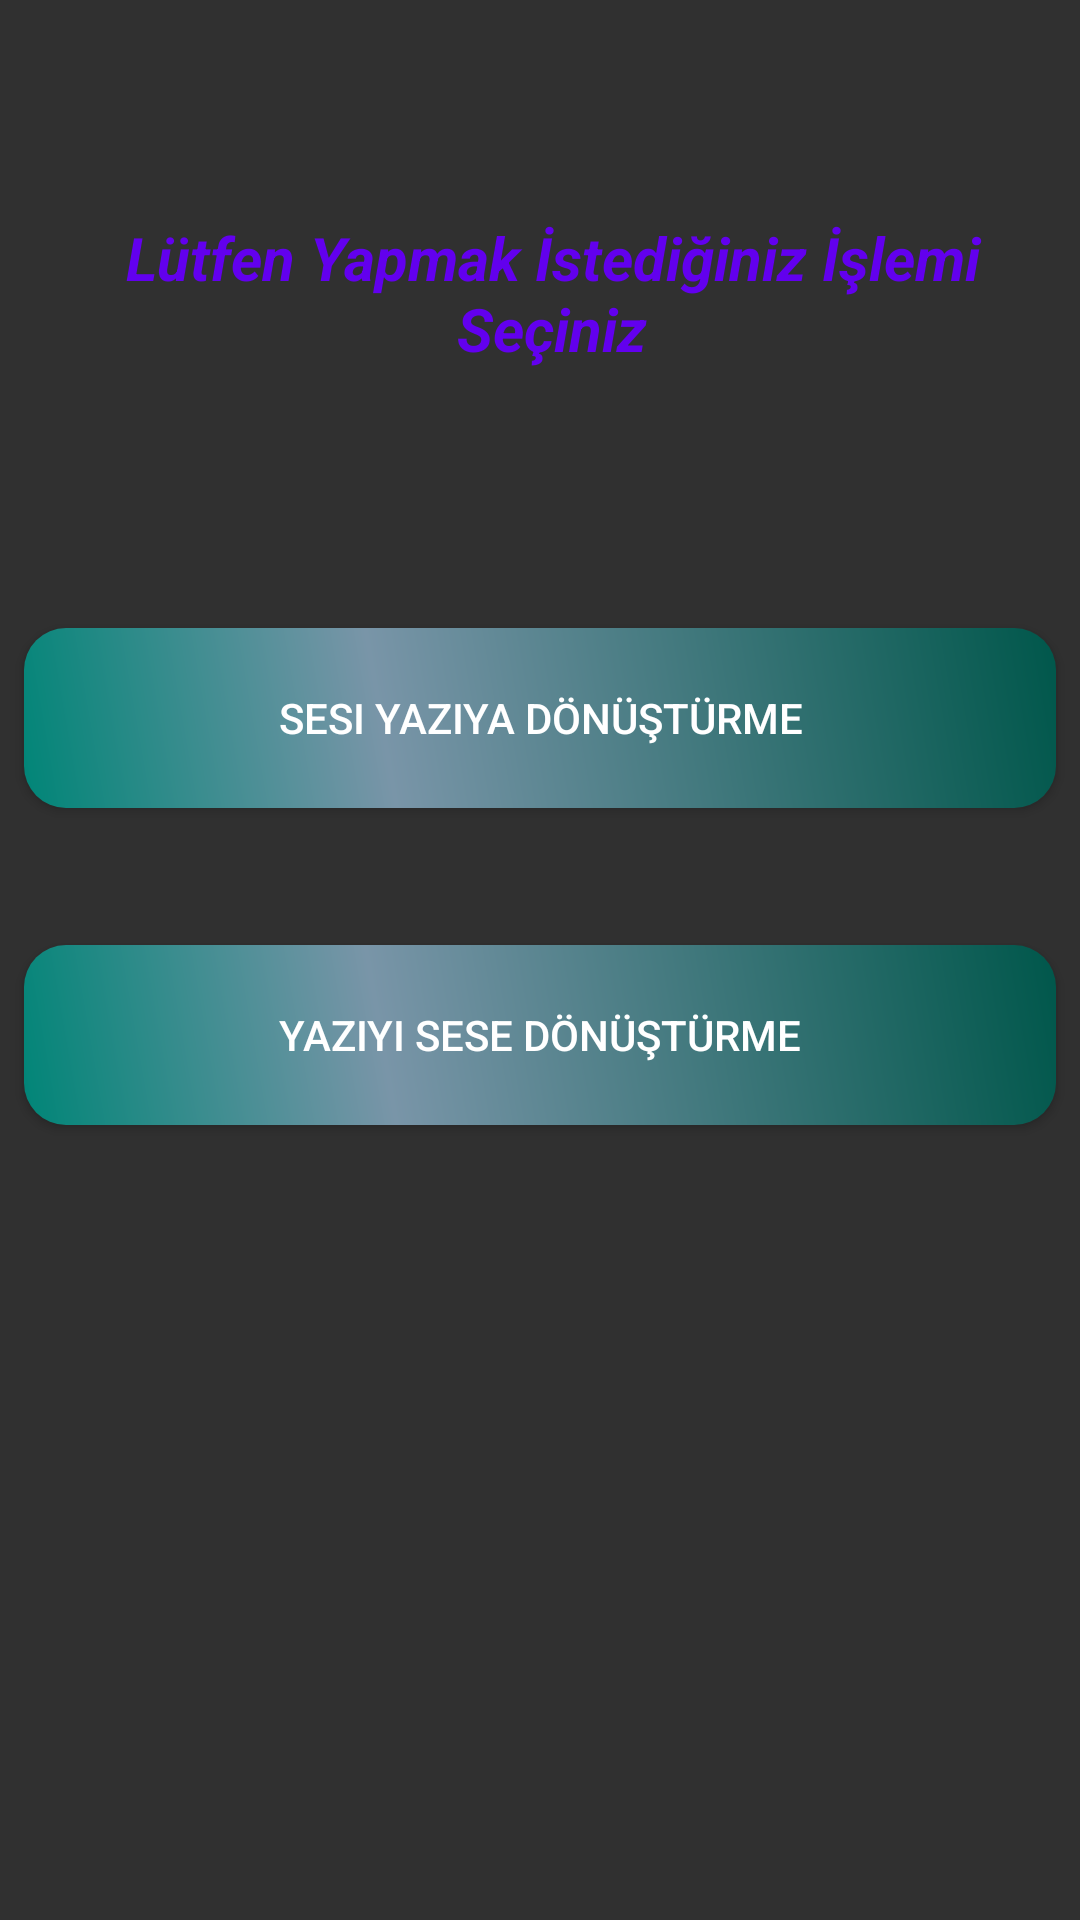

Reconstruct the res/layout file that produces this screen, plus the resources it refers to.
<!-- AndroidManifest.xml: activity theme Theme.AppCompat.NoActionBar -->
<!-- res/layout/activity_main.xml -->
<?xml version="1.0" encoding="utf-8"?>
<androidx.constraintlayout.widget.ConstraintLayout xmlns:android="http://schemas.android.com/apk/res/android"
    xmlns:app="http://schemas.android.com/apk/res-auto"
    xmlns:tools="http://schemas.android.com/tools"
    android:layout_width="match_parent"
    android:layout_height="match_parent"
    android:background="@drawable/background"
    tools:context=".TextToSpeechActivity">

    <TextView
        android:id="@+id/textView"
        android:layout_width="match_parent"
        android:layout_height="wrap_content"
        android:layout_marginStart="8dp"
        android:layout_marginLeft="8dp"
        android:layout_marginTop="8dp"
        android:layout_marginBottom="8dp"
        android:gravity="center"
        android:text="@string/l_tfen_yapmak_stedi_iniz_lemi_se_iniz"
        android:textColor="@color/colorPrimary"
        android:textSize="@dimen/textSize"
        android:textStyle="italic|bold"
        app:layout_constraintBottom_toBottomOf="parent"
        app:layout_constraintEnd_toEndOf="parent"
        app:layout_constraintHorizontal_bias="0.0"
        app:layout_constraintStart_toStartOf="parent"
        app:layout_constraintTop_toTopOf="parent"
        app:layout_constraintVertical_bias="0.112" />

    <Button
        android:id="@+id/buttonSpeechToText"
        android:layout_width="match_parent"
        android:layout_height="wrap_content"
        android:layout_marginStart="8dp"
        android:layout_marginLeft="8dp"
        android:layout_marginTop="8dp"
        android:layout_marginEnd="8dp"
        android:layout_marginRight="8dp"
        android:layout_marginBottom="8dp"
        android:background="@drawable/buttonshape"
        android:onClick="onClick"
        android:text="@string/sesi_yaz_ya_d_n_t_rme"
        android:textStyle="normal"
        app:layout_constraintBottom_toBottomOf="parent"
        app:layout_constraintEnd_toStartOf="@+id/buttonTextToSpeech"
        app:layout_constraintHorizontal_bias="0.038"
        app:layout_constraintStart_toStartOf="@+id/textView"
        app:layout_constraintTop_toBottomOf="@+id/textView"
        app:layout_constraintVertical_bias="0.178"
        tools:ignore="OnClick" />

    <Button
        android:id="@+id/buttonTextToSpeech"
        android:layout_width="match_parent"
        android:layout_height="wrap_content"
        android:layout_marginStart="8dp"
        android:layout_marginLeft="8dp"
        android:layout_marginTop="8dp"
        android:layout_marginEnd="8dp"
        android:layout_marginRight="8dp"
        android:layout_marginBottom="8dp"
        android:background="@drawable/buttonshape"
        android:onClick="onClick"
        android:text="@string/yaz_y_sese_d_n_t_rme"
        android:textStyle="normal"
        app:layout_constraintBottom_toBottomOf="parent"
        app:layout_constraintEnd_toEndOf="parent"
        app:layout_constraintHorizontal_bias="0.0"
        app:layout_constraintStart_toStartOf="parent"
        app:layout_constraintTop_toBottomOf="@+id/buttonSpeechToText"
        app:layout_constraintVertical_bias="0.128"
        tools:ignore="OnClick" />

</androidx.constraintlayout.widget.ConstraintLayout>
<!-- resources referenced by this layout -->
<resources>
  <dimen name="textSize">20sp</dimen>
  <!-- drawable buttonshape (drawable) -->
  <shape xmlns:android="http://schemas.android.com/apk/res/android" android:shape="rectangle">
      <corners android:radius="14dp"/>
      <gradient android:angle="45" android:centerX="35%" android:centerColor="#7995A8" android:startColor="#008577" android:endColor="#00574B" android:type="linear"/>
      <padding android:left="0dp" android:top="0dp" android:right="0dp" android:bottom="0dp"/>
      <size android:width="270dp" android:height="60dp"/>
  
  </shape>
  <string name="l_tfen_yapmak_stedi_iniz_lemi_se_iniz">Lütfen Yapmak İstediğiniz İşlemi Seçiniz</string>
  <string name="sesi_yaz_ya_d_n_t_rme">Sesi Yazıya Dönüştürme</string>
  <string name="yaz_y_sese_d_n_t_rme">Yazıyı Sese Dönüştürme</string>
  <!-- not gathered from this repository: default colours our renderer supplied (Android Studio template values) -->
  <color name="colorPrimary">#FF6200EE</color>
</resources>
